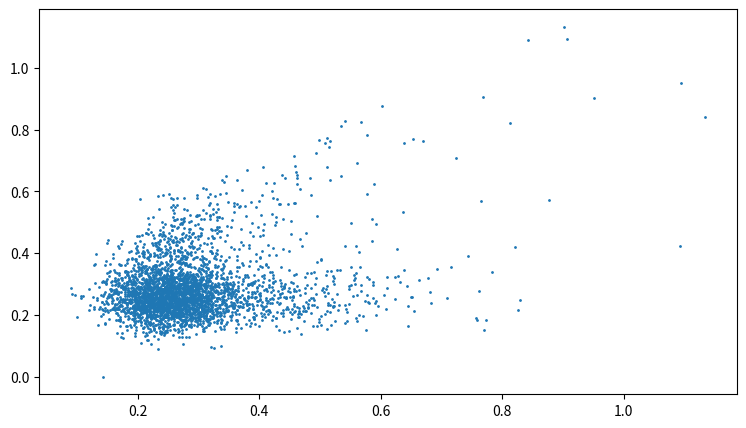
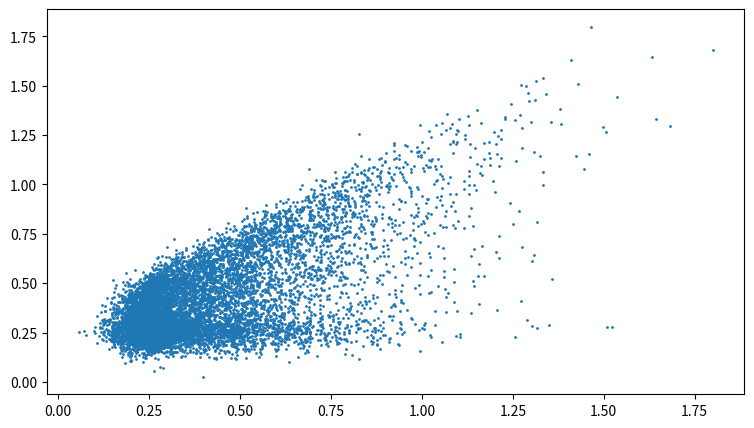

Python code for these plots, in order:
import numpy as np
import matplotlib.pyplot as plt
import pandas as pd


class Simulate:
    """Simulate aircraft maintenance problem

    :param n: Number of aircraft
    """

    def __init__(self, n: int) -> None:

        self.n = n
        self.tend = 0.

        self.now = 0.
        self.total_operation_time = 0.
        self.total_waiting_time = 0.
        self.total_repair_time = 0.
        self.sojourn_times = []

        self.failure_times = [0. for _ in range(self.n)]

        return None

    def get_operation_time(self, L: float = 0.2) -> float:
        """Calculate operation time for a given plane.

        Operation time (top) is calculated using an exponential distribution 
        with parameter L.

        If top + now > tend, we set top = tend - now.

        :param L: Lambda parameter of exponential distribution
        """
        _operation_time = np.random.exponential(1. / L)

        if _operation_time + self.now > self.tend:
            return self.tend - self.now
        else:
            return _operation_time

    def get_repair_time(self, mu: float = 0.25, std: float = 0.05) -> float:
        """Calculate repair time for a given aircraft.

        Repair time (tr) is calculated using a normal distribution with
        expected value mu and variance std^2.

        If tr + now > tend, we set tr = tend - now

        :param mu: Expected value
        :param std: Standard deviation [days]
        """
        _repair_time = np.random.normal(mu, std)

        if _repair_time + self.now >= self.tend:
            return self.tend - self.now
        else:
            return _repair_time

    def get_waiting_time(self, failure_time: float) -> float:
        """Calculate waiting time for a given plane

        :param failure_time: Time of failure for waiting plane
        """
        return self.now - failure_time

    def get_broken_plane(self) -> tuple[int, float]:
        """Find index and operational time of next plane to fail"""

        _time = min(self.failure_times)
        _plane = self.failure_times.index(_time)
        return _plane, _time

    def execute(self, tend: float, Lambda:float=0.2) -> tuple[float, float, float]:
        """Perform simulation

        :param tend: Simulation duration [days]
        :return: Total operation, repair and waiting time
        """

        # Initialize operation times and tend
        self.tend = tend
        self.failure_times = [self.get_operation_time(Lambda) for _ in range(self.n)]
        self.total_operation_time = np.sum(self.failure_times)

        while self.now < self.tend:

            # Find first plane to fail and set now to its operational time
            broken_plane_idx, self.now = self.get_broken_plane()

            # Find time to repair failed plane and update now to end of repair
            repair_time = self.get_repair_time()
            self.total_repair_time += repair_time
            # make a list of lists with repair time and week number
            self.sojourn_times.append([repair_time, self.now // 7]) 
            #update now to end of repair
            self.now += repair_time

            # Set new operation time for plane (0 if now = end)
            operation_time = self.get_operation_time(Lambda)
            self.total_operation_time += operation_time
            self.failure_times[broken_plane_idx] = self.now + operation_time

            # Bring rest of planes to present
            while min(self.failure_times) < self.now:

                # Get index and time of failure for next plane to break
                broken_plane_idx, break_time = self.get_broken_plane()

                # Find waiting time for broken plane
                waiting_time = self.get_waiting_time(break_time)
                self.total_waiting_time += waiting_time
                self.sojourn_times.append([waiting_time, self.now // 7])

                

                if self.now <= self.tend:

                    # Find time to repair plane and update now to end of repair
                    repair_time = self.get_repair_time()
                    self.total_repair_time += repair_time
                    self.now += repair_time
                    # add repair time to waiting time in sojourn_times
                    self.sojourn_times[-1][0] += repair_time

                    # Find new operation time for plane
                    operation_time = self.get_operation_time(Lambda)
                    self.total_operation_time += operation_time
                    self.failure_times[broken_plane_idx] = self.now + \
                        operation_time

        assert np.abs((self.total_operation_time + self.total_waiting_time +
                       self.total_repair_time) - (self.n * self.tend)) < 1e-5

        return (self.total_operation_time,
                self.total_repair_time, self.total_waiting_time)


def exercises(planes: int, duration: float, runs: int) -> None:

    cases = [Simulate(planes) for _ in range(runs)]
    data = np.array([case.execute(duration) for case in cases])

    print(cases[0].sojourn_times)

    downtime = data[:, 1:].sum(axis=1)
    mu = downtime.sum() / runs # Expected value for downtime

    variance = (downtime - mu)**2/(runs)
    print(f"Standard deviation: {round(np.sqrt(variance.sum()),3)}")

    print(f"Standard Error: {round(np.sqrt(variance.sum()/runs),3)}")

    print(f"Expected downtime: {round(mu,3)}")

    larger = 0.
    for time in downtime:
        if time > 4:
            larger += 1

    print("Expected")

    probability = larger / runs # Probability of downtime > 4

    print(f"P(X > 4) = {probability}")

    print(f"Standard Error of P(X > 4): {round(np.sqrt(probability*(1-probability)/runs),3)}")

    return None

def sojourn_time_plot(sojourn_time_list:list, lag:int=1):

    x = sojourn_time_list[:(len(sojourn_time_list)-lag)]
    y = sojourn_time_list[lag:]

    fig, ax = plt.subplots(figsize=(9, 5))

    ax.scatter(x, y, s=1)
    plt.show()

def calculate_autocorrelation(my_list:list, lag:int=1):
    
        x = my_list[:(len(my_list)-lag)]
        y = my_list[lag:]
    
        return np.corrcoef(x, y)[0][1]

def calculate_expected_value_of_list(my_list:list):
    return sum(my_list)/len(my_list)

def calculate_expected_value_of_list_batch(my_list:list, batch_size:int):
    batched_list = [my_list[i:i+batch_size] for i in range(0, len(my_list), batch_size)]
    expected_values = [calculate_expected_value_of_list(batch) for batch in batched_list]
    return calculate_expected_value_of_list(expected_values)

def calculate_standard_deviation_of_list(my_list:list):
    return np.std(my_list) 

def calculate_standard_deviation_of_list_batch(my_list:list, batch_size:int):  
    batched_list = [my_list[i:i+batch_size] for i in range(0, len(my_list), batch_size)]
    standard_deviations =  [calculate_standard_deviation_of_list(batch) for batch in batched_list]

    print('std: ', calculate_standard_deviation_of_list(standard_deviations))

    return calculate_expected_value_of_list(standard_deviations)



def assignment_4_1(no_of_planes:int, weeks:int):

    t_end = weeks*7

    week_sojourn_times_1 = [0]*len(range(weeks))
    week_sojourn_times_3 = [0]*len(range(weeks))

    simulation_case_1 = Simulate(no_of_planes)
    simulation_case_1.execute(t_end, 0.1)

    sojourn_times_1 = np.array(simulation_case_1.sojourn_times).swapaxes(0, 1)[0]

    

    simulation_case_3 = Simulate(no_of_planes)
    simulation_case_3.execute(t_end, 0.3)

    sojourn_times_3 = np.array(simulation_case_3.sojourn_times).swapaxes(0, 1)[0]

    

    # sojourn_time_per_week = [0]*len(range(weeks))

    # for week in range(weeks):
    #     sojourn_time_per_repair = simulation_case.sojourn_times[week][0]
    #     sojourn_time_per_week[week] += sojourn_time_per_repair

    for sojourn_time_per_repair, week in simulation_case_1.sojourn_times:
        if week < weeks:
            # print(f"Repair time: {sojourn_time_per_repair} week: {week}")
            week_sojourn_times_1[int(week)] += sojourn_time_per_repair

    for sojourn_time_per_repair, week in simulation_case_3.sojourn_times:
        if week < weeks:
            # print(f"Repair time: {sojourn_time_per_repair} week: {week}")
            week_sojourn_times_3[int(week)] += sojourn_time_per_repair

    # print(week_sojourn_times_1)
    # print(week_sojourn_times_3)

    # part a
    sojourn_time_plot(sojourn_times_1, 1)
    sojourn_time_plot(sojourn_times_3, 1)

    # part b
    part_b_table = pd.DataFrame(columns=['lag', 'autocorr_sojourn_times_1', 'autocorr_sojourn_times_3', 'autocorr_week_1', 'autocorr_week_3'])

    for lag in range(1, 9):
        autocorr_sojourn_times_1 = calculate_autocorrelation(sojourn_times_1, lag)
        autocorr_sojourn_times_3 = calculate_autocorrelation(sojourn_times_3, lag)
        autocorr_week_1 = calculate_autocorrelation(week_sojourn_times_1, lag)
        autocorr_week_3 = calculate_autocorrelation(week_sojourn_times_3, lag)

        part_b_table.loc[lag] = [lag, autocorr_sojourn_times_1, autocorr_sojourn_times_3, autocorr_week_1, autocorr_week_3]

    print(part_b_table)

    # part c

    batch_size_min = 2
    batch_size = 25

    part_c_table = pd.DataFrame(columns=[
        'data', 'expected_value', 'standard_deviation', 
        'expected_value_batch', 'standard_deviation_batch', 
        'expected_value_batch_min', 'standard_deviation_batch_min'])
    
    part_c_table['data'] = [
        'sojourn_times_1', 'sojourn_times_3', 'week_sojourn_times_1', 'week_sojourn_times_3']
    part_c_table['expected_value'] = [
        calculate_expected_value_of_list(sojourn_times_1), 
        calculate_expected_value_of_list(sojourn_times_3), 
        calculate_expected_value_of_list(week_sojourn_times_1), 
        calculate_expected_value_of_list(week_sojourn_times_3)]
    part_c_table['standard_deviation'] = [
        calculate_standard_deviation_of_list(sojourn_times_1), 
        calculate_standard_deviation_of_list(sojourn_times_3), 
        calculate_standard_deviation_of_list(week_sojourn_times_1), 
        calculate_standard_deviation_of_list(week_sojourn_times_3)]
    part_c_table['expected_value_batch'] = [
        calculate_expected_value_of_list_batch(sojourn_times_1, batch_size), 
        calculate_expected_value_of_list_batch(sojourn_times_3, batch_size), 
        calculate_expected_value_of_list_batch(week_sojourn_times_1, batch_size), 
        calculate_expected_value_of_list_batch(week_sojourn_times_3, batch_size)]
    part_c_table['standard_deviation_batch'] = [
        calculate_standard_deviation_of_list_batch(sojourn_times_1, batch_size), 
        calculate_standard_deviation_of_list_batch(sojourn_times_3, batch_size), 
        calculate_standard_deviation_of_list_batch(week_sojourn_times_1, batch_size), 
        calculate_standard_deviation_of_list_batch(week_sojourn_times_3, batch_size)]
    part_c_table['expected_value_batch_min'] = [
        calculate_expected_value_of_list_batch(sojourn_times_1, batch_size_min), 
        calculate_expected_value_of_list_batch(sojourn_times_3, batch_size_min), 
        calculate_expected_value_of_list_batch(week_sojourn_times_1, batch_size_min), 
        calculate_expected_value_of_list_batch(week_sojourn_times_3, batch_size_min)]
    part_c_table['standard_deviation_batch_min'] = [
        calculate_standard_deviation_of_list_batch(sojourn_times_1, batch_size_min), 
        calculate_standard_deviation_of_list_batch(sojourn_times_3, batch_size_min), 
        calculate_standard_deviation_of_list_batch(week_sojourn_times_1, batch_size_min), 
        calculate_standard_deviation_of_list_batch(week_sojourn_times_3, batch_size_min)]

    pd.set_option("display.max_rows", None, "display.max_columns", None)
    print(part_c_table)


if __name__ == "__main__":

    # exercises(10, 7*500, 1)
    assignment_4_1(10, 500)
